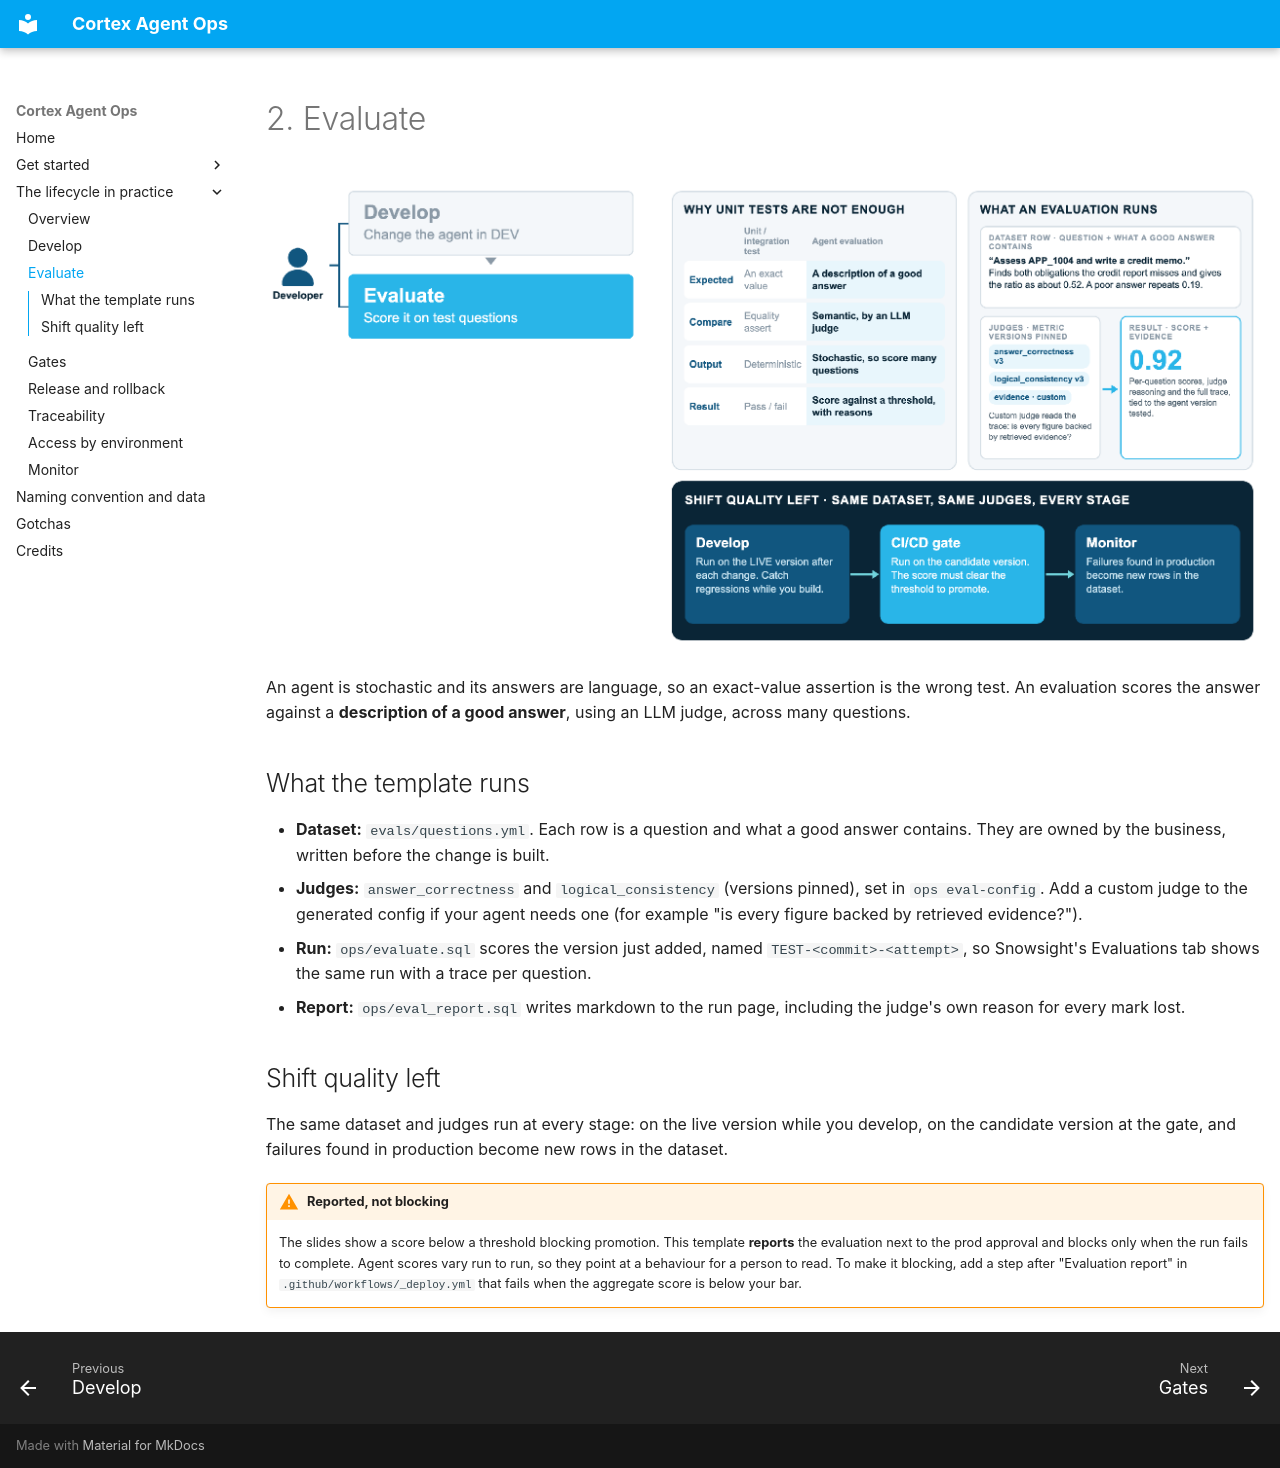

repository: sfc-gh-makukreja/spn-cortex-agent-ops · page: lifecycle/evaluate/index.html · generator: mkdocs

# 2. Evaluate

![Why unit tests are not enough for agents, what an evaluation runs, and shifting quality left](../assets/lifecycle-21.png)

An agent is stochastic and its answers are language, so an exact-value assertion is
the wrong test. An evaluation scores the answer against a **description of a good
answer**, using an LLM judge, across many questions.

## What the template runs

- **Dataset:** `evals/questions.yml`. Each row is a question and what a good answer
  contains. They are owned by the business, written before the change is built.
- **Judges:** `answer_correctness` and `logical_consistency` (versions pinned), set in
  `ops eval-config`. Add a custom judge to the generated config if your agent needs one
  (for example "is every figure backed by retrieved evidence?").
- **Run:** `ops/evaluate.sql` scores the version just added, named
  `TEST-<commit>-<attempt>`, so Snowsight's Evaluations tab shows the same run with a
  trace per question.
- **Report:** `ops/eval_report.sql` writes markdown to the run page, including the
  judge's own reason for every mark lost.

## Shift quality left

The same dataset and judges run at every stage: on the live version while you develop,
on the candidate version at the gate, and failures found in production become new rows
in the dataset.

!!! warning "Reported, not blocking"
    The slides show a score below a threshold blocking promotion. This template
    **reports** the evaluation next to the prod approval and blocks only when the run
    fails to complete. Agent scores vary run to run, so they point at a behaviour for
    a person to read. To make it blocking, add a step after "Evaluation report" in
    `.github/workflows/_deploy.yml` that fails when the aggregate score is below your
    bar.
